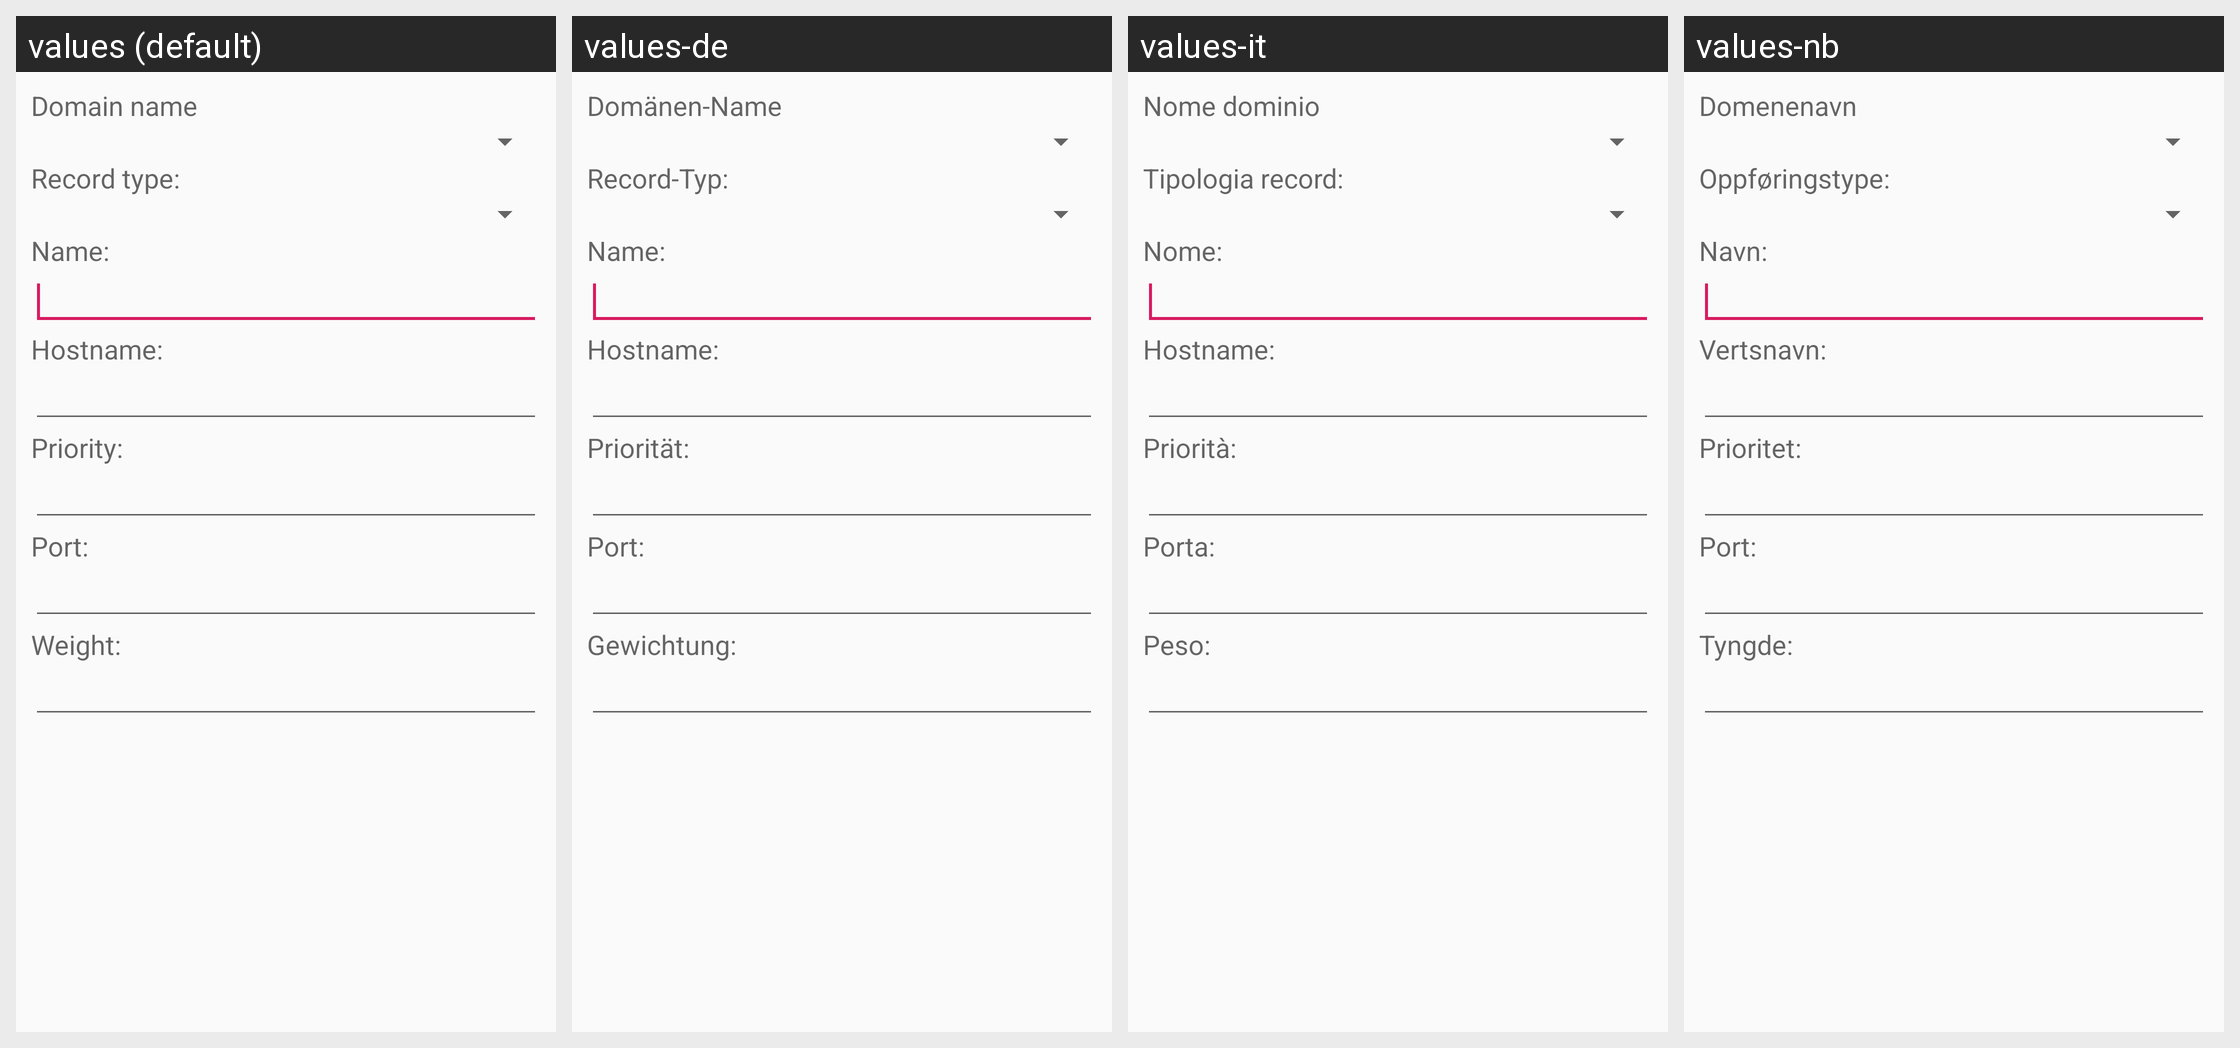

Strings drawn on this Android screen and how each of the app's shown locales translates them:
Android screen res/layout/dialog_record_create.xml rendered under 4 locales, left to right: values (default), values-de, values-it, values-nb. Device: Nexus 5 (rendered at 1080×1920; each locale shown at half size, 540×960, under a caption strip naming it); theme AppTheme.
Other locales in the repository, not shown: values-es, values-fr, values-ja, values-nl, values-pl, values-pt, values-ro, values-ru, values-sv, values-tr, values-zh, values-zh-rCN.
Strings drawn on this screen, with the default value and each locale's value (text and hints the layout hard-codes, and strings that could not be matched under every locale, appear in the picture but are not listed):

domain_name_label
  values: Domain name
  values-de: Domänen-Name
  values-it: Nome dominio
  values-nb: Domenenavn

record_type_label
  values: Record type:
  values-de: Record-Typ:
  values-it: Tipologia record:
  values-nb: Oppføringstype:

hostname_label
  values: Hostname:
  values-de: Hostname:
  values-it: Hostname:
  values-nb: Vertsnavn:

name_label
  values: Name:
  values-de: Name:
  values-it: Nome:
  values-nb: Navn:

priority_label
  values: Priority:
  values-de: Priorität:
  values-it: Priorità:
  values-nb: Prioritet:

port_label
  values: Port:
  values-de: Port:
  values-it: Porta:
  values-nb: Port:

weight_label
  values: Weight:
  values-de: Gewichtung:
  values-it: Peso:
  values-nb: Tyngde:
